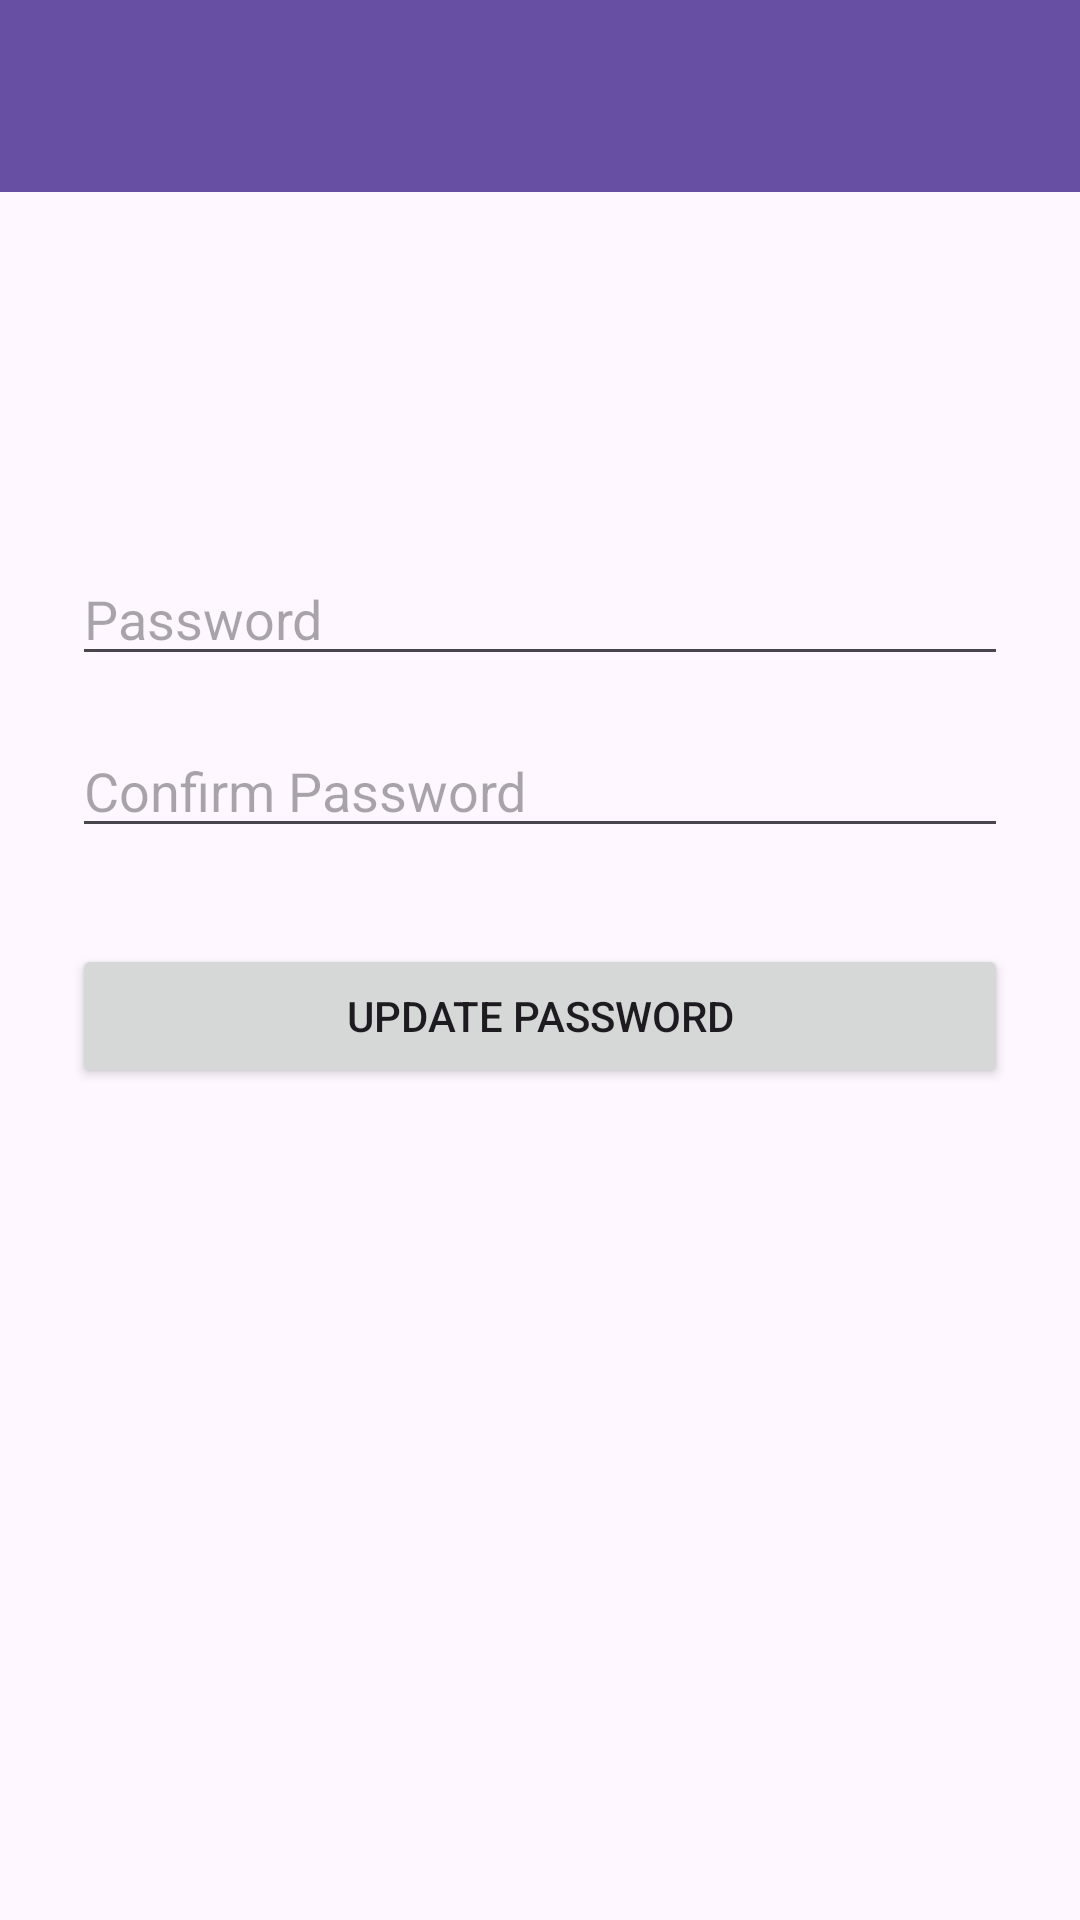

This screen was rendered from an Android layout file. Write that file and the resources it references.
<!-- AndroidManifest.xml: application theme Theme.EventTrackerAtsushi -->
<!-- res/layout/activity_new_password.xml -->
<?xml version="1.0" encoding="utf-8"?>
<androidx.constraintlayout.widget.ConstraintLayout
    xmlns:android="http://schemas.android.com/apk/res/android"
    xmlns:app="http://schemas.android.com/apk/res-auto"
    android:id="@+id/createLoginLayout"
    android:layout_width="match_parent"
    android:layout_height="match_parent"
>


    <androidx.appcompat.widget.Toolbar
        android:id="@+id/toolbar"
        android:layout_width="0dp"
        android:layout_height="?attr/actionBarSize"
        android:background="?attr/colorPrimary"
        android:elevation="4dp"
        android:title="@string/app_name"
        app:titleTextColor="@android:color/white"
        app:layout_constraintTop_toTopOf="parent"
        app:layout_constraintStart_toStartOf="parent"
        app:layout_constraintEnd_toEndOf="parent" />

    <EditText
        android:id="@+id/etPassword"
        android:layout_width="match_parent"
        android:layout_height="wrap_content"
        android:hint="@string/password"
        android:inputType="textPassword"
        app:layout_constraintTop_toBottomOf="@id/toolbar"
        app:layout_constraintStart_toStartOf="parent"
        app:layout_constraintEnd_toEndOf="parent"
        android:layout_marginTop="120dp"
        android:layout_marginStart="24dp"
        android:layout_marginEnd="24dp"/>

    <EditText
        android:id="@+id/etConfirmPassword"
        android:layout_width="match_parent"
        android:layout_height="wrap_content"
        android:hint="@string/confirm_password"
        android:inputType="textPassword"
        app:layout_constraintTop_toBottomOf="@id/etPassword"
        app:layout_constraintStart_toStartOf="parent"
        app:layout_constraintEnd_toEndOf="parent"
        android:layout_marginTop="16dp"
        android:layout_marginStart="24dp"
        android:layout_marginEnd="24dp"/>

    <Button
        android:id="@+id/btnConfirm"
        android:layout_width="match_parent"
        android:layout_height="wrap_content"
        android:text="@string/update_password"
        app:layout_constraintTop_toBottomOf="@id/etConfirmPassword"
        app:layout_constraintStart_toStartOf="parent"
        app:layout_constraintEnd_toEndOf="parent"
        android:layout_marginTop="32dp"
        android:layout_marginStart="24dp"
        android:layout_marginEnd="24dp"/>

</androidx.constraintlayout.widget.ConstraintLayout>
<!-- resources referenced by this layout -->
<resources>
  <string name="app_name">Event Tracker</string>
  <string name="confirm_password">Confirm Password</string>
  <string name="password">Password</string>
  <string name="update_password">Update Password</string>
  <style name="Theme.EventTrackerAtsushi" parent="Base.Theme.EventTrackerAtsushi" />
  <style name="Base.Theme.EventTrackerAtsushi" parent="Theme.Material3.DayNight.NoActionBar">
          
          
      </style>
</resources>
